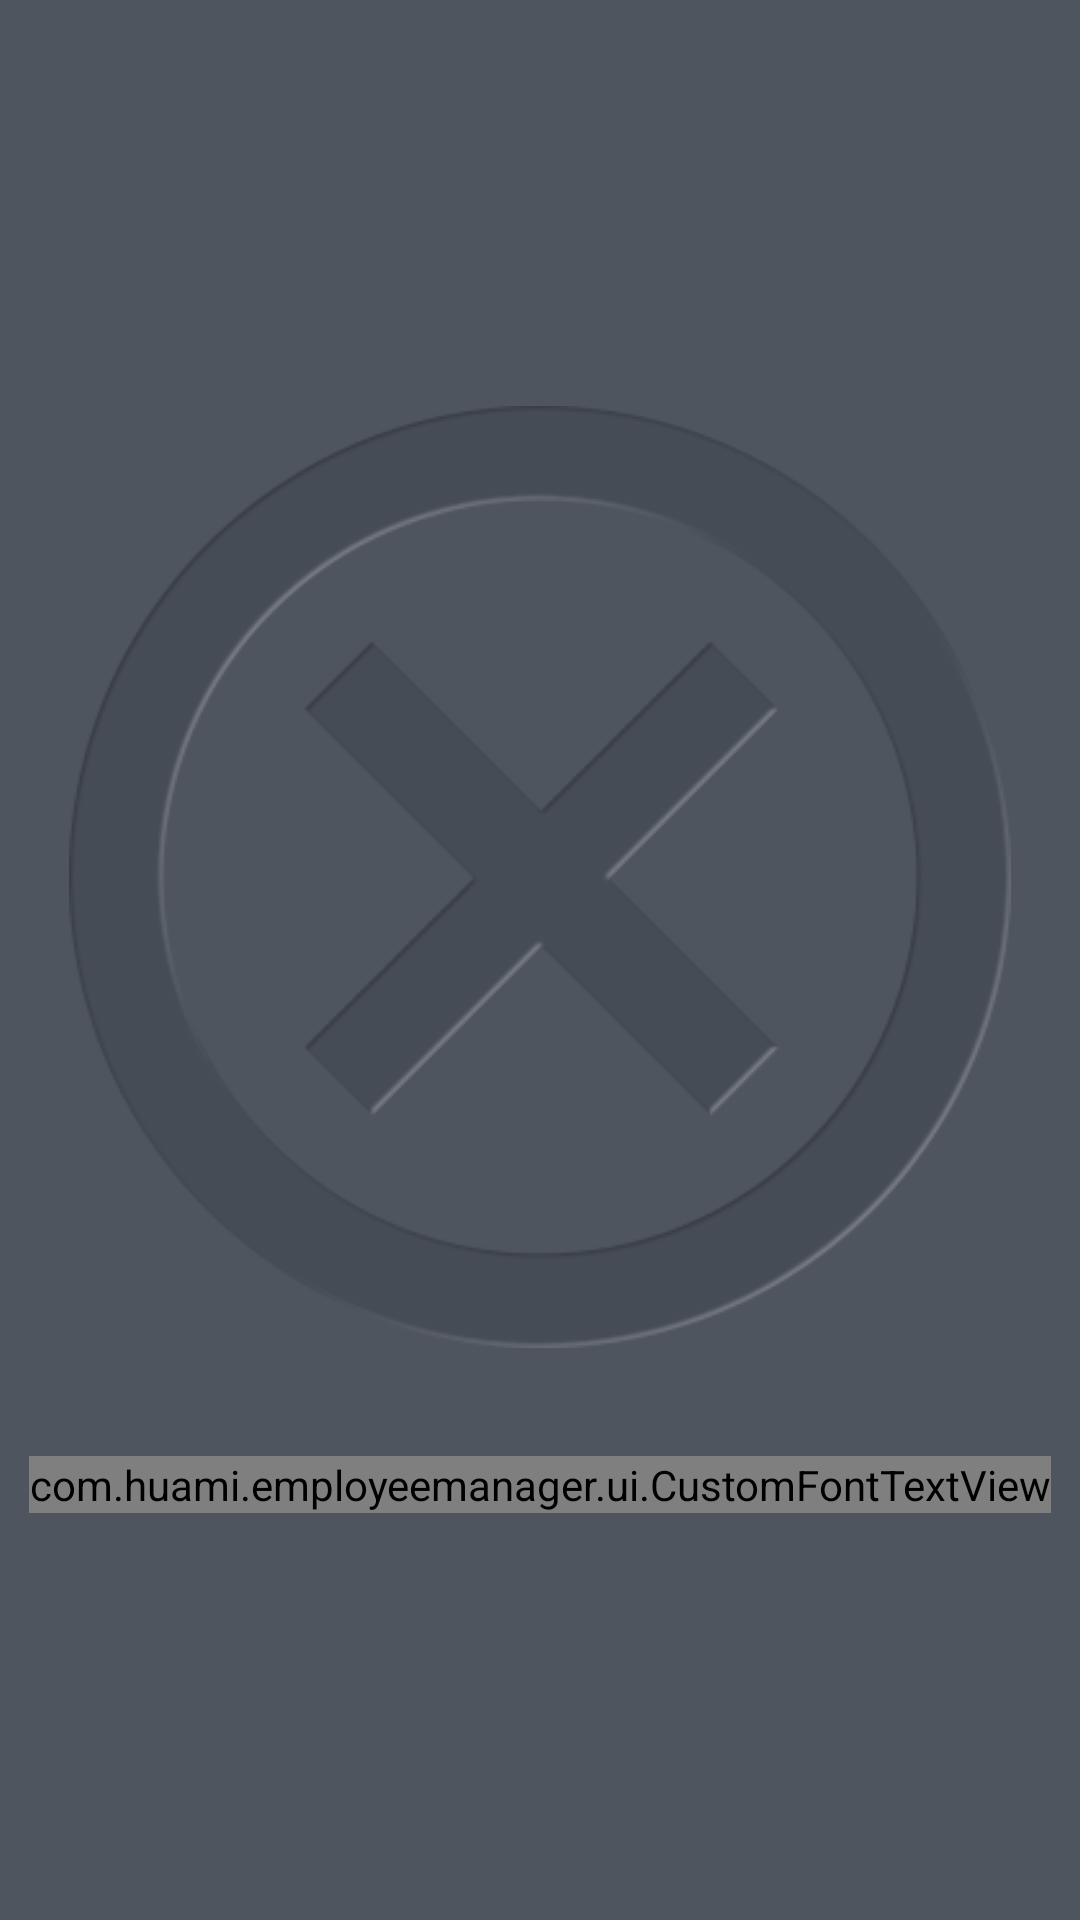

Layout XML and referenced resources for this Android screen:
<!-- AndroidManifest.xml: application theme AppTheme -->
<!-- res/layout/disconnected_fragment.xml -->
<?xml version="1.0" encoding="utf-8"?>
<FrameLayout xmlns:android="http://schemas.android.com/apk/res/android"
    android:layout_width="match_parent"
    android:layout_height="match_parent"
    android:background="@drawable/bg" >
    <LinearLayout android:layout_width="match_parent"
    android:layout_height="match_parent"
    android:background="#E63c444f"
    android:orientation="vertical"
    android:gravity="center">
        <LinearLayout android:layout_width="wrap_content"
            android:layout_height="wrap_content"
        	android:orientation="vertical"
        	android:gravity="center_horizontal">
             <ImageView android:layout_width="314dip"
            android:layout_height="314dip"
            android:scaleType="fitXY"
            android:src="@drawable/disconn"/>
             <com.huami.employeemanager.ui.CustomFontTextView
            android:layout_marginTop="36dip"
            android:layout_width="wrap_content"
            android:layout_height="wrap_content"
            android:textSize="21sp"
            android:textColor="#99FFFFFF"
            android:textStyle="bold"
            android:text="@string/disconnected" />
        </LinearLayout>
    </LinearLayout>

</FrameLayout>
<!-- resources referenced by this layout -->
<resources>
  <!-- drawable disconn: png bitmap (drawable-xhdpi, 21950 bytes) -->
  <string name="disconnected">连接已断开</string>
  <style name="AppTheme" parent="AppBaseTheme">
          
      </style>
  <style name="AppBaseTheme" parent="Theme.AppCompat.Light">
          
      </style>
</resources>
